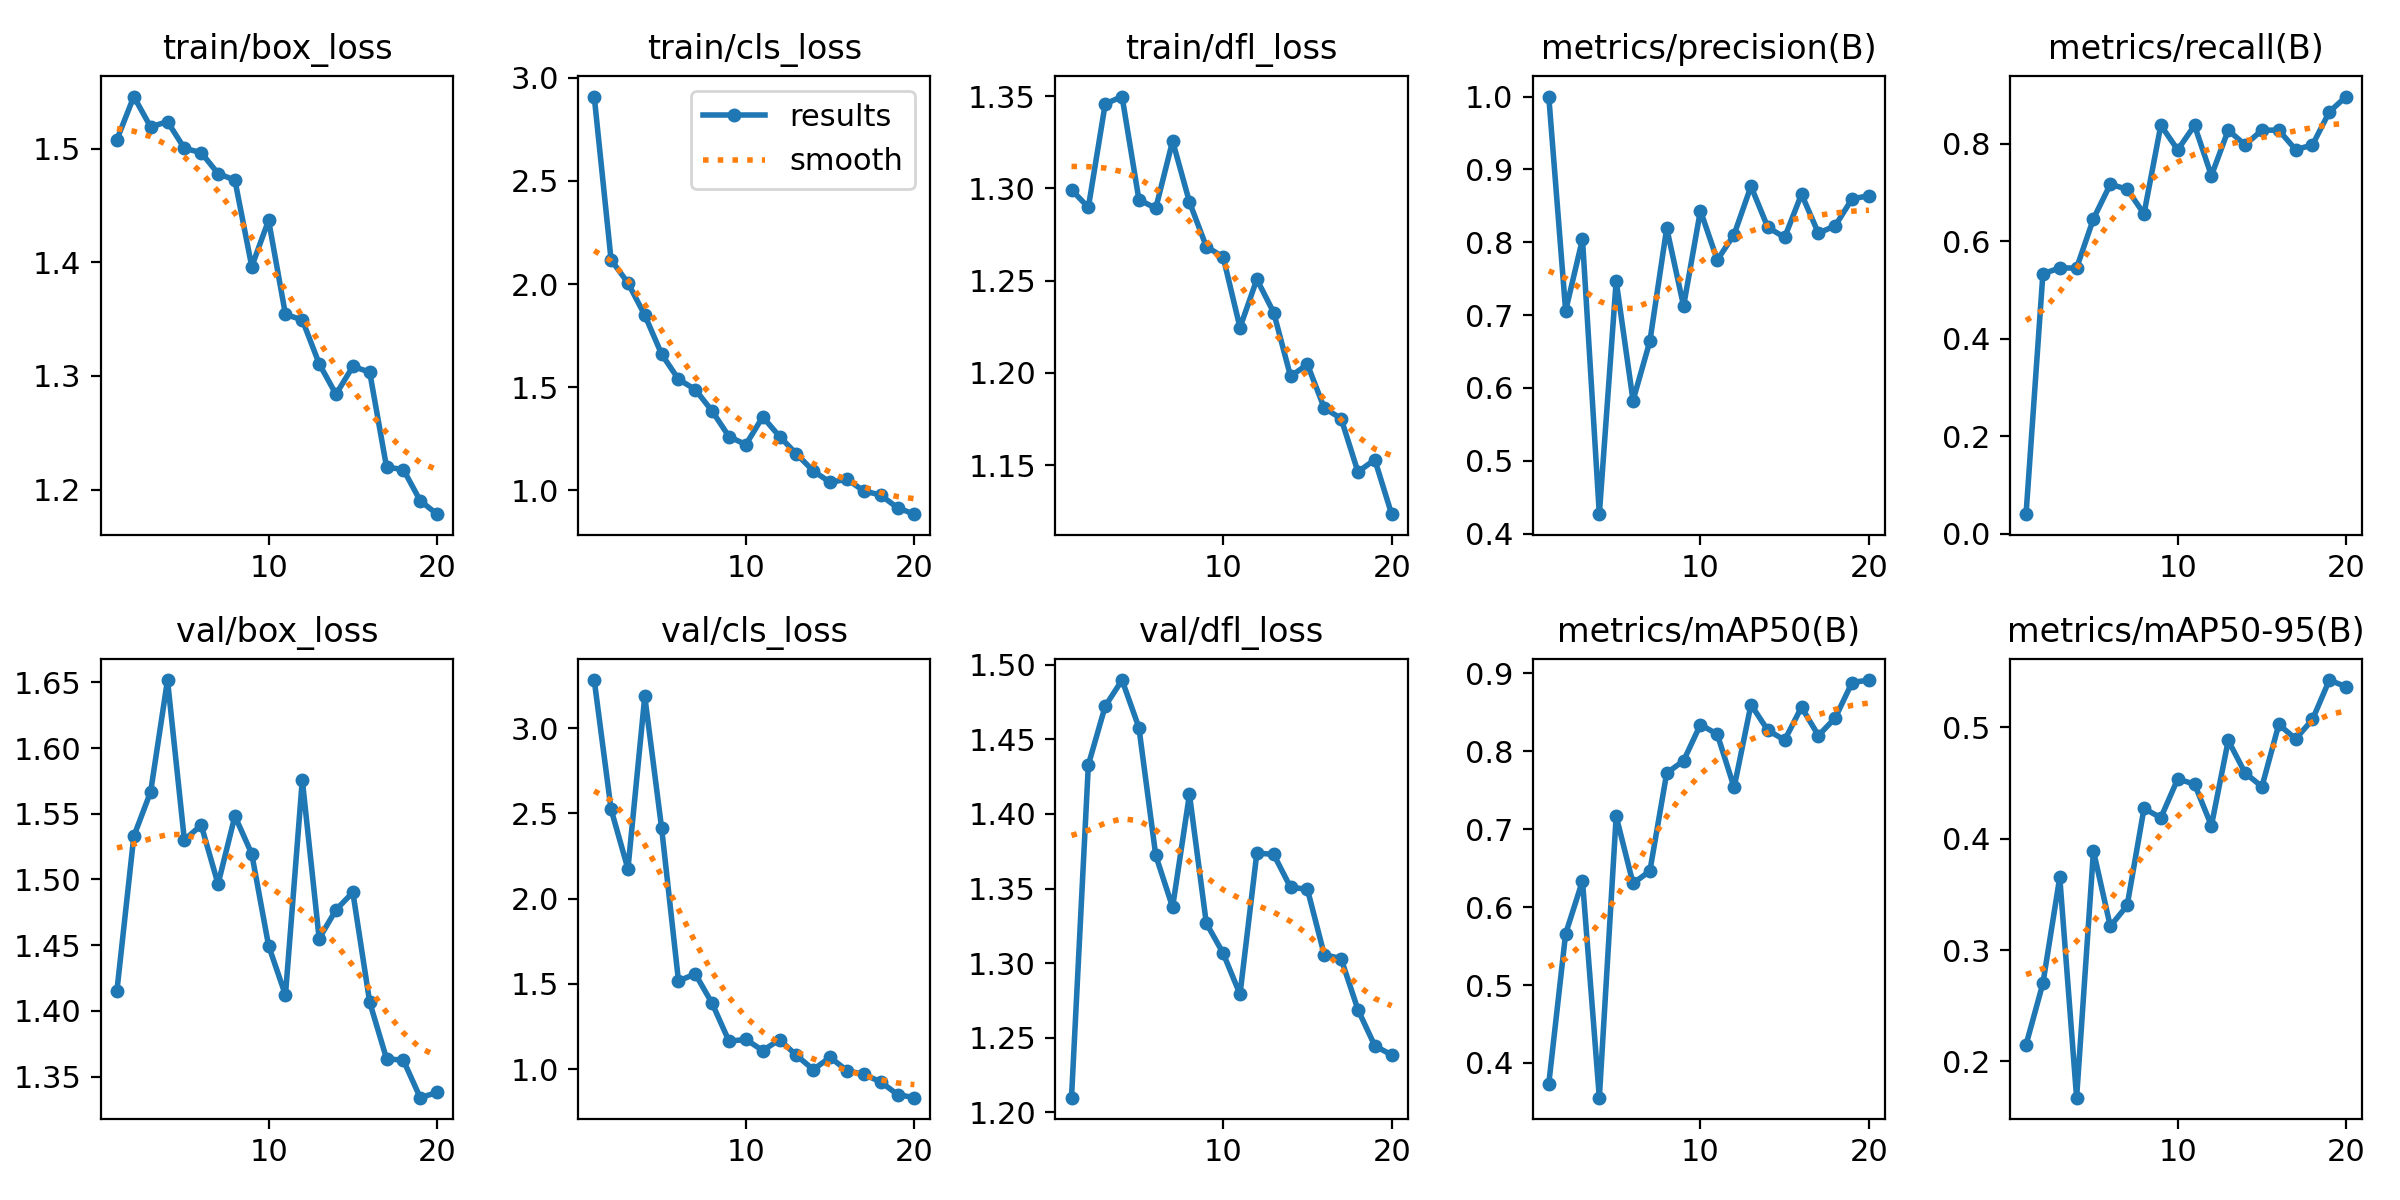

Data behind this chart, as committed beside it:
epoch, time, train/box_loss, train/cls_loss, train/dfl_loss, metrics/precision(B), metrics/recall(B), metrics/mAP50(B), metrics/mAP50-95(B), val/box_loss, val/cls_loss, val/dfl_loss, lr/pg0, lr/pg1, lr/pg2
1, 5.464, 1.508, 2.909, 1.299, 1, 0.0403, 0.3733, 0.2149, 1.416, 3.282, 1.21, 0.0006515, 0.0006515, 0.0006515
2, 9.681, 1.546, 2.117, 1.29, 0.706, 0.5335, 0.5657, 0.2701, 1.533, 2.524, 1.433, 0.001253, 0.001253, 0.001253
3, 13.63, 1.519, 2.006, 1.346, 0.8043, 0.5454, 0.6336, 0.3654, 1.567, 2.174, 1.472, 0.001788, 0.001788, 0.001788
4, 17.59, 1.524, 1.849, 1.35, 0.4268, 0.5454, 0.3555, 0.1674, 1.652, 3.186, 1.49, 0.001703, 0.001703, 0.001703
5, 21.77, 1.5, 1.66, 1.294, 0.747, 0.6465, 0.7165, 0.3889, 1.53, 2.413, 1.458, 0.001604, 0.001604, 0.001604
6, 26.02, 1.496, 1.539, 1.289, 0.5828, 0.7172, 0.6303, 0.3214, 1.541, 1.517, 1.372, 0.001505, 0.001505, 0.001505
7, 30.05, 1.478, 1.488, 1.326, 0.6641, 0.7071, 0.6463, 0.34, 1.497, 1.558, 1.338, 0.001406, 0.001406, 0.001406
8, 34.14, 1.472, 1.384, 1.293, 0.8194, 0.6566, 0.7719, 0.4272, 1.548, 1.385, 1.413, 0.001307, 0.001307, 0.001307
9, 38.3, 1.396, 1.26, 1.268, 0.7124, 0.8384, 0.7877, 0.4188, 1.52, 1.163, 1.327, 0.001208, 0.001208, 0.001208
10, 42.36, 1.437, 1.222, 1.263, 0.8435, 0.7879, 0.8341, 0.4536, 1.45, 1.174, 1.307, 0.001109, 0.001109, 0.001109
11, 51.72, 1.354, 1.356, 1.225, 0.7756, 0.838, 0.8217, 0.449, 1.412, 1.109, 1.279, 0.00101, 0.00101, 0.00101
12, 55.84, 1.349, 1.261, 1.251, 0.8106, 0.7349, 0.7534, 0.4117, 1.576, 1.172, 1.374, 0.000911, 0.000911, 0.000911
13, 59.79, 1.311, 1.177, 1.233, 0.8769, 0.8283, 0.8597, 0.4882, 1.455, 1.08, 1.373, 0.000812, 0.000812, 0.000812
14, 63.83, 1.284, 1.094, 1.198, 0.8204, 0.798, 0.8268, 0.459, 1.477, 0.9971, 1.351, 0.000713, 0.000713, 0.000713
15, 67.7, 1.308, 1.039, 1.205, 0.8067, 0.8283, 0.8142, 0.4467, 1.49, 1.069, 1.35, 0.000614, 0.000614, 0.000614
16, 71.8, 1.303, 1.054, 1.181, 0.866, 0.8283, 0.8564, 0.5026, 1.407, 0.991, 1.306, 0.000515, 0.000515, 0.000515
17, 75.82, 1.22, 0.997, 1.175, 0.8126, 0.7882, 0.82, 0.4896, 1.364, 0.9684, 1.303, 0.000416, 0.000416, 0.000416
18, 79.73, 1.218, 0.9769, 1.146, 0.8226, 0.798, 0.8426, 0.507, 1.362, 0.9251, 1.269, 0.000317, 0.000317, 0.000317
19, 83.8, 1.19, 0.9152, 1.153, 0.8596, 0.8659, 0.8881, 0.5425, 1.334, 0.8504, 1.245, 0.000218, 0.000218, 0.000218
20, 87.84, 1.178, 0.8843, 1.123, 0.8638, 0.8972, 0.8912, 0.5364, 1.338, 0.8321, 1.239, 0.000119, 0.000119, 0.000119
